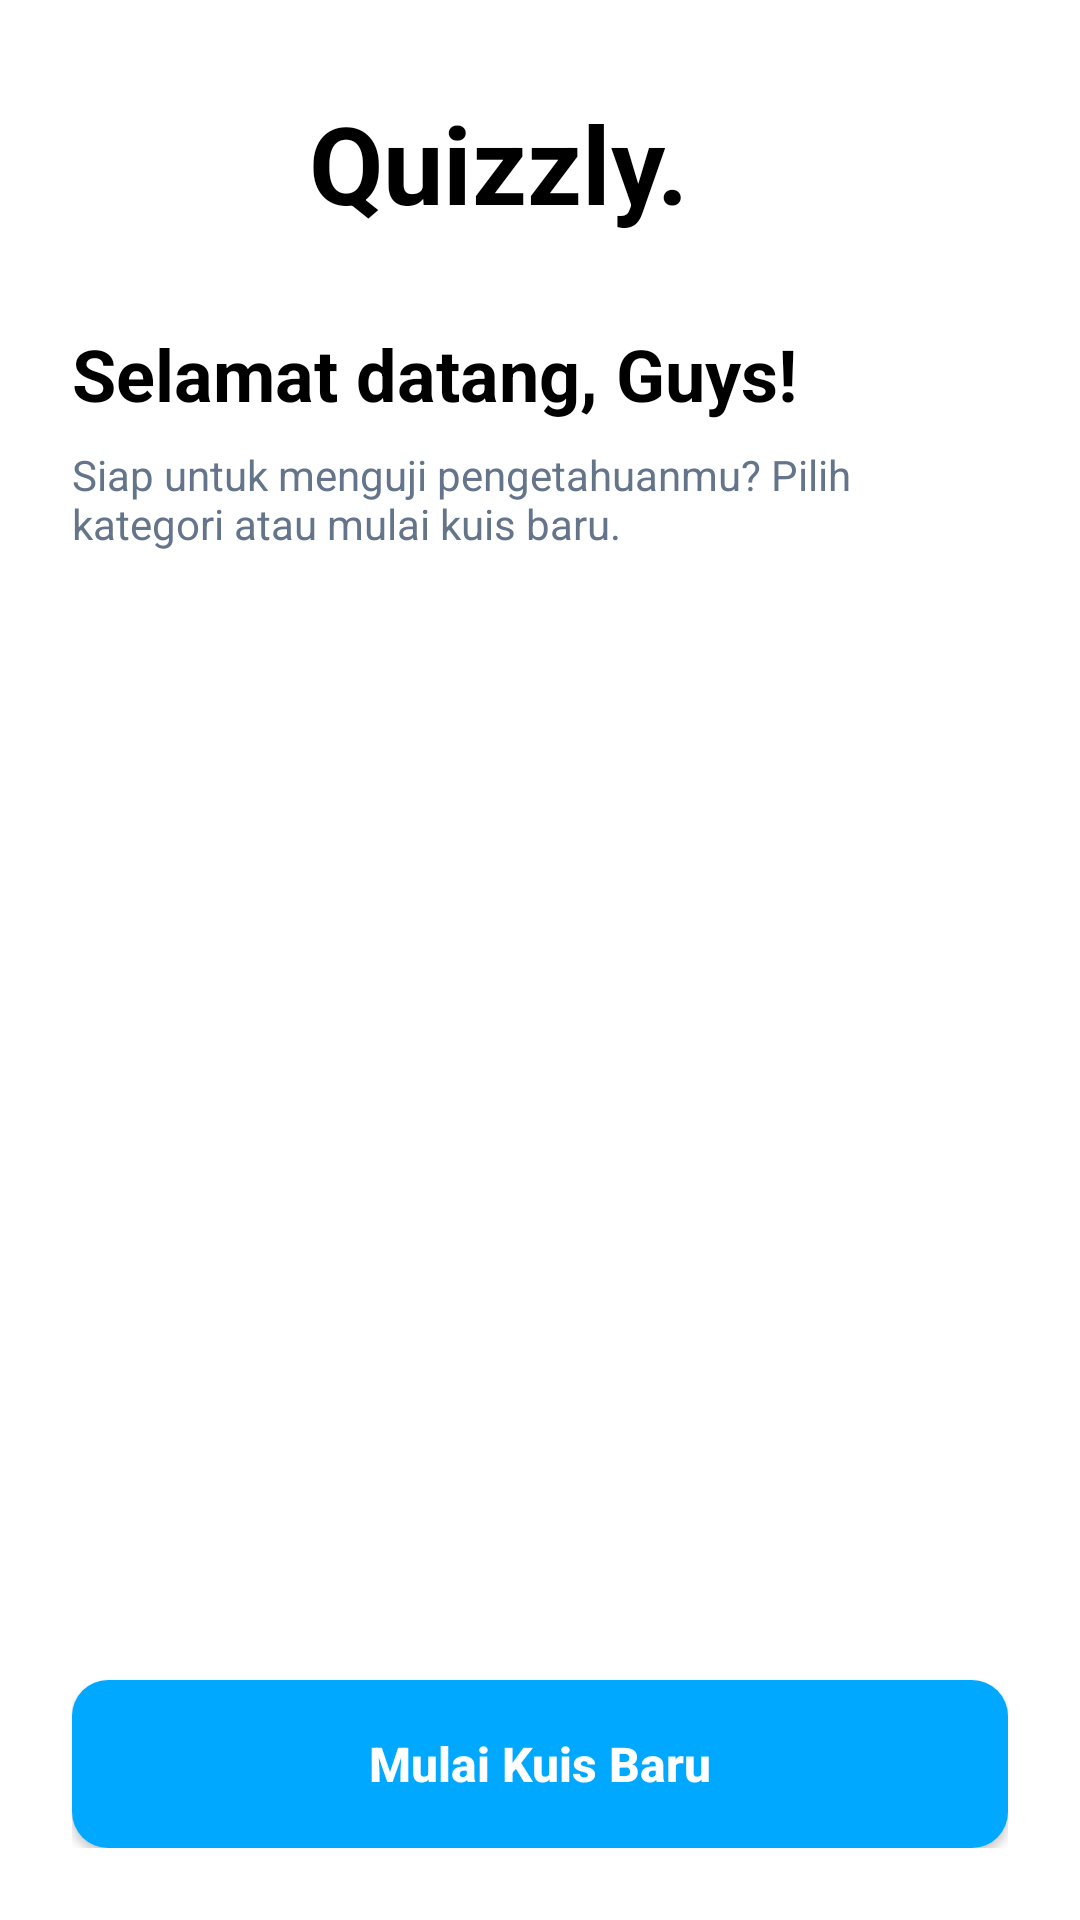

Reconstruct the res/layout file that produces this screen, plus the resources it refers to.
<!-- AndroidManifest.xml: application theme Theme.QuizPAS -->
<!-- res/layout/activity_home.xml -->
<?xml version="1.0" encoding="utf-8"?>
<RelativeLayout xmlns:android="http://schemas.android.com/apk/res/android"
    xmlns:app="http://schemas.android.com/apk/res-auto"
    xmlns:tools="http://schemas.android.com/tools"
    android:layout_width="match_parent"
    android:layout_height="match_parent"
    android:background="@color/white"
    tools:context=".HomeActivity">

    <LinearLayout
        android:id="@+id/topBar"
        android:layout_width="match_parent"
        android:layout_height="wrap_content"
        android:orientation="horizontal"
        android:paddingHorizontal="24dp"
        android:paddingTop="30dp"
        android:gravity="center_vertical"
        android:layout_marginBottom="30dp">

        <TextView
            android:layout_width="0dp"
            android:layout_height="wrap_content"
            android:layout_weight="1"
            android:text="Quizzly."
            android:textSize="36sp"
            android:textStyle="bold"
            android:textColor="#000000"
            android:gravity="center"/>

        <ImageView
            android:id="@+id/ivAdd"
            android:layout_width="28dp"
            android:layout_height="28dp"
            android:contentDescription="Tambah Kuis"
            android:src="@drawable/ic_add_black" />

    </LinearLayout>

    <LinearLayout
        android:layout_width="match_parent"
        android:layout_height="match_parent"
        android:orientation="vertical"
        android:layout_below="@id/topBar"
        android:paddingHorizontal="24dp"
        android:paddingBottom="24dp">

        <TextView
            android:id="@+id/tvWelcomeName"
            android:layout_width="wrap_content"
            android:layout_height="wrap_content"
            android:text="Selamat datang, Guys!"
            android:textSize="24sp"
            android:textStyle="bold"
            android:textColor="#000000"
            android:layout_marginBottom="8dp"/>

        <TextView
            android:layout_width="wrap_content"
            android:layout_height="wrap_content"
            android:text="Siap untuk menguji pengetahuanmu? Pilih kategori atau mulai kuis baru."
            android:textSize="14sp"
            android:textColor="#64748B"
            android:layout_marginBottom="24dp"/>

        <View
            android:layout_width="match_parent"
            android:layout_height="0dp"
            android:layout_weight="1"/>

        <androidx.appcompat.widget.AppCompatButton
            android:id="@+id/btnStartNewQuiz"
            android:layout_width="match_parent"
            android:layout_height="56dp"
            android:text="Mulai Kuis Baru"
            android:textAllCaps="false"
            android:textSize="16sp"
            android:textStyle="bold"
            android:textColor="#FFFFFF"
            android:background="@drawable/bg_button_blue"/>

    </LinearLayout>

</RelativeLayout>
<!-- resources referenced by this layout -->
<resources>
  <!-- drawable bg_button_blue (drawable) -->
  <?xml version="1.0" encoding="utf-8"?>
  <shape xmlns:android="http://schemas.android.com/apk/res/android">
      <solid android:color="#00A9FF"/>
      <corners android:radius="12dp"/>
  </shape>
  <style name="Theme.QuizPAS" parent="Base.Theme.QuizPAS" />
  <style name="Base.Theme.QuizPAS" parent="Theme.Material3.DayNight.NoActionBar">
          
          
      </style>
  <!-- not gathered from this repository: default colours our renderer supplied (Android Studio template values) -->
  <color name="white">#FFFFFFFF</color>
</resources>
